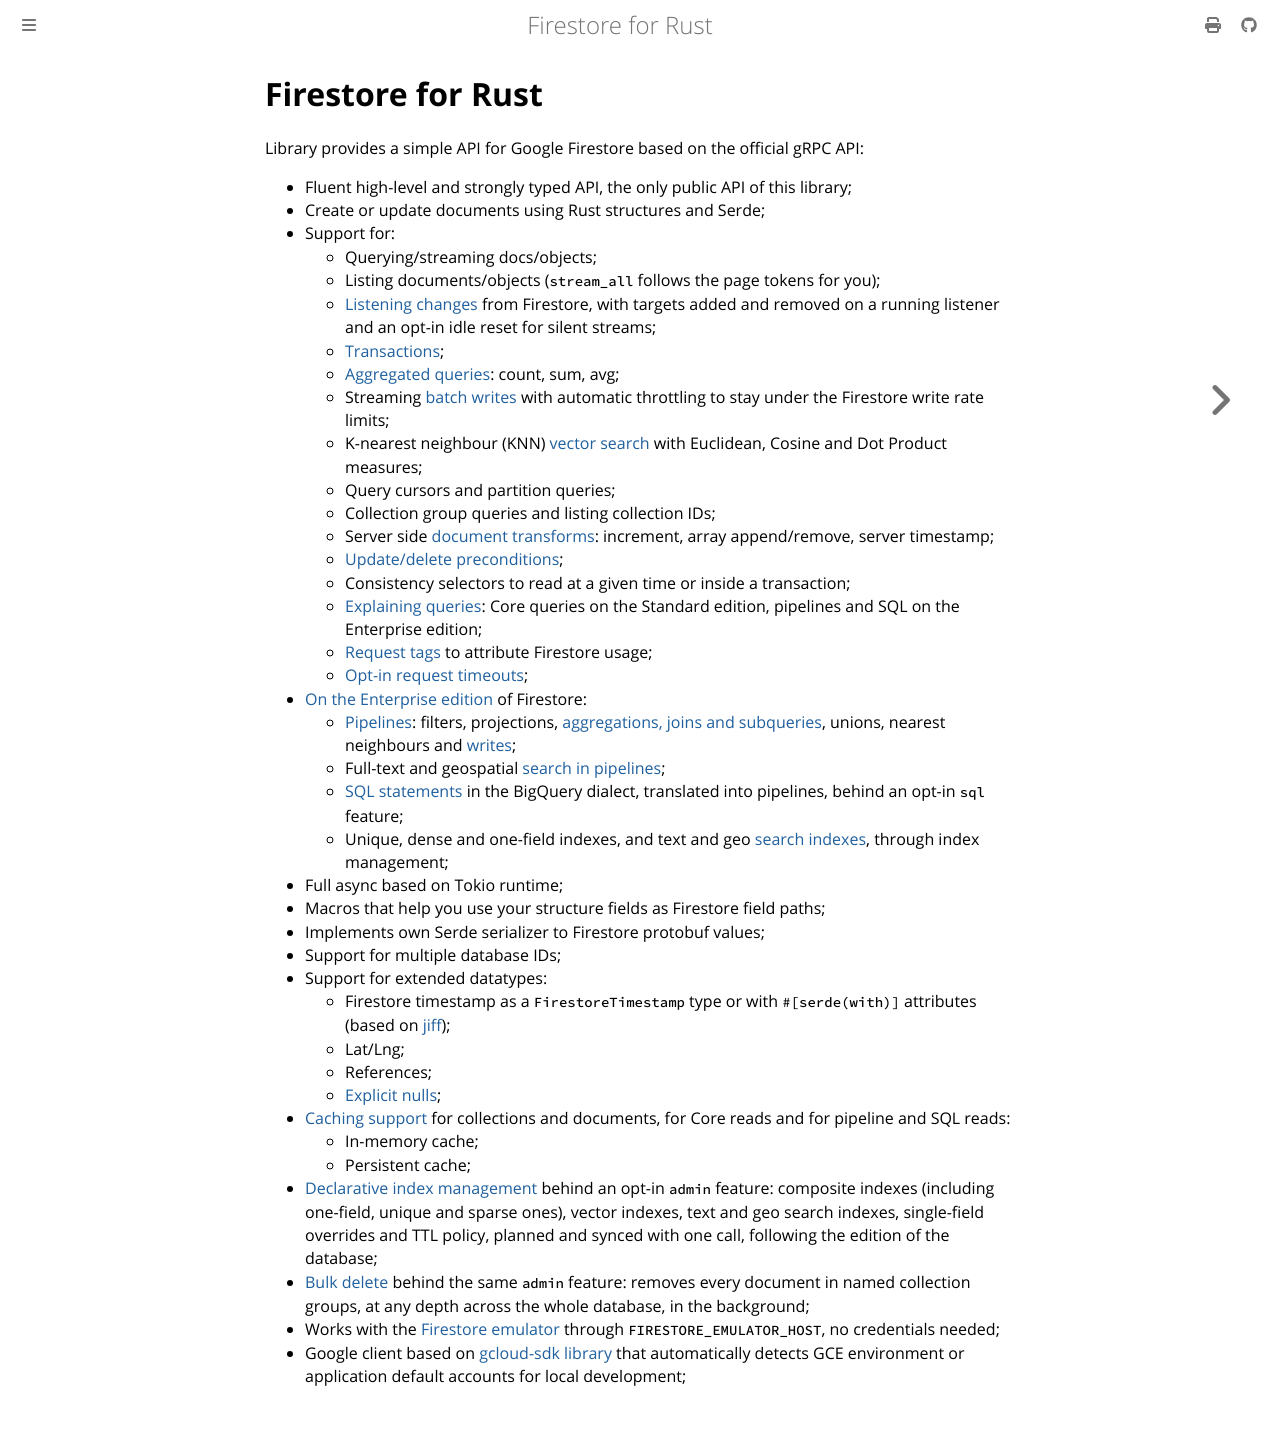

repository: abdolence/firestore-rs · page: intro.html · generator: mdbook

# Firestore for Rust

Library provides a simple API for Google Firestore based on the official gRPC API:

- Fluent high-level and strongly typed API, the only public API of this library;
- Create or update documents using Rust structures and Serde;
- Support for:
    - Querying/streaming docs/objects;
    - Listing documents/objects (`stream_all` follows the page tokens for you);
    - [Listening changes](./listening-changes.md) from Firestore, with targets added and removed on a running listener and an opt-in idle reset for silent streams;
    - [Transactions](./transactions.md);
    - [Aggregated queries](./aggregations.md): count, sum, avg;
    - Streaming [batch writes](./batch-writes.md) with automatic throttling to stay under the Firestore write rate limits;
    - K-nearest neighbour (KNN) [vector search](./vector-search.md) with Euclidean, Cosine and Dot Product measures;
    - Query cursors and partition queries;
    - Collection group queries and listing collection IDs;
    - Server side [document transforms](./document-transformations.md): increment, array append/remove, server timestamp;
    - [Update/delete preconditions](./preconditions.md);
    - Consistency selectors to read at a given time or inside a transaction;
    - [Explaining queries](./editions/query-plans.md): Core queries on the Standard edition, pipelines and SQL on the Enterprise edition;
    - [Request tags](./request-tags.md) to attribute Firestore usage;
    - [Opt-in request timeouts](./request-timeouts.md);
- [On the Enterprise edition](./editions.md) of Firestore:
    - [Pipelines](./pipelines.md): filters, projections, [aggregations, joins and subqueries](./pipeline-aggregations-and-joins.md), unions, nearest neighbours and [writes](./pipeline-writes.md);
    - Full-text and geospatial [search in pipelines](./pipeline-search.md);
    - [SQL statements](./sql.md) in the BigQuery dialect, translated into pipelines, behind an opt-in `sql` feature;
    - Unique, dense and one-field indexes, and text and geo [search indexes](./index-management/search.md), through index management;
- Full async based on Tokio runtime;
- Macros that help you use your structure fields as Firestore field paths;
- Implements own Serde serializer to Firestore protobuf values;
- Support for multiple database IDs;
- Support for extended datatypes:
    - Firestore timestamp as a `FirestoreTimestamp` type or with `#[serde(with)]` attributes (based on [jiff](https://github.com/BurntSushi/jiff));
    - Lat/Lng;
    - References;
    - [Explicit nulls](./null-serialization.md);
- [Caching support](./caching.md) for collections and documents, for Core reads and for pipeline and SQL reads:
    - In-memory cache;
    - Persistent cache;
- [Declarative index management](./index-management.md) behind an opt-in `admin` feature:
  composite indexes (including one-field, unique and sparse ones), vector indexes, text and geo
  search indexes, single-field overrides and TTL policy, planned and synced with one call,
  following the edition of the database;
- [Bulk delete](./bulk-delete.md) behind the same `admin` feature: removes every document in named
  collection groups, at any depth across the whole database, in the background;
- Works with the [Firestore emulator](./emulator.md) through `FIRESTORE_EMULATOR_HOST`, no credentials needed;
- Google client based on [gcloud-sdk library](https://github.com/abdolence/gcloud-sdk-rs)
  that automatically detects GCE environment or application default accounts for local development;
